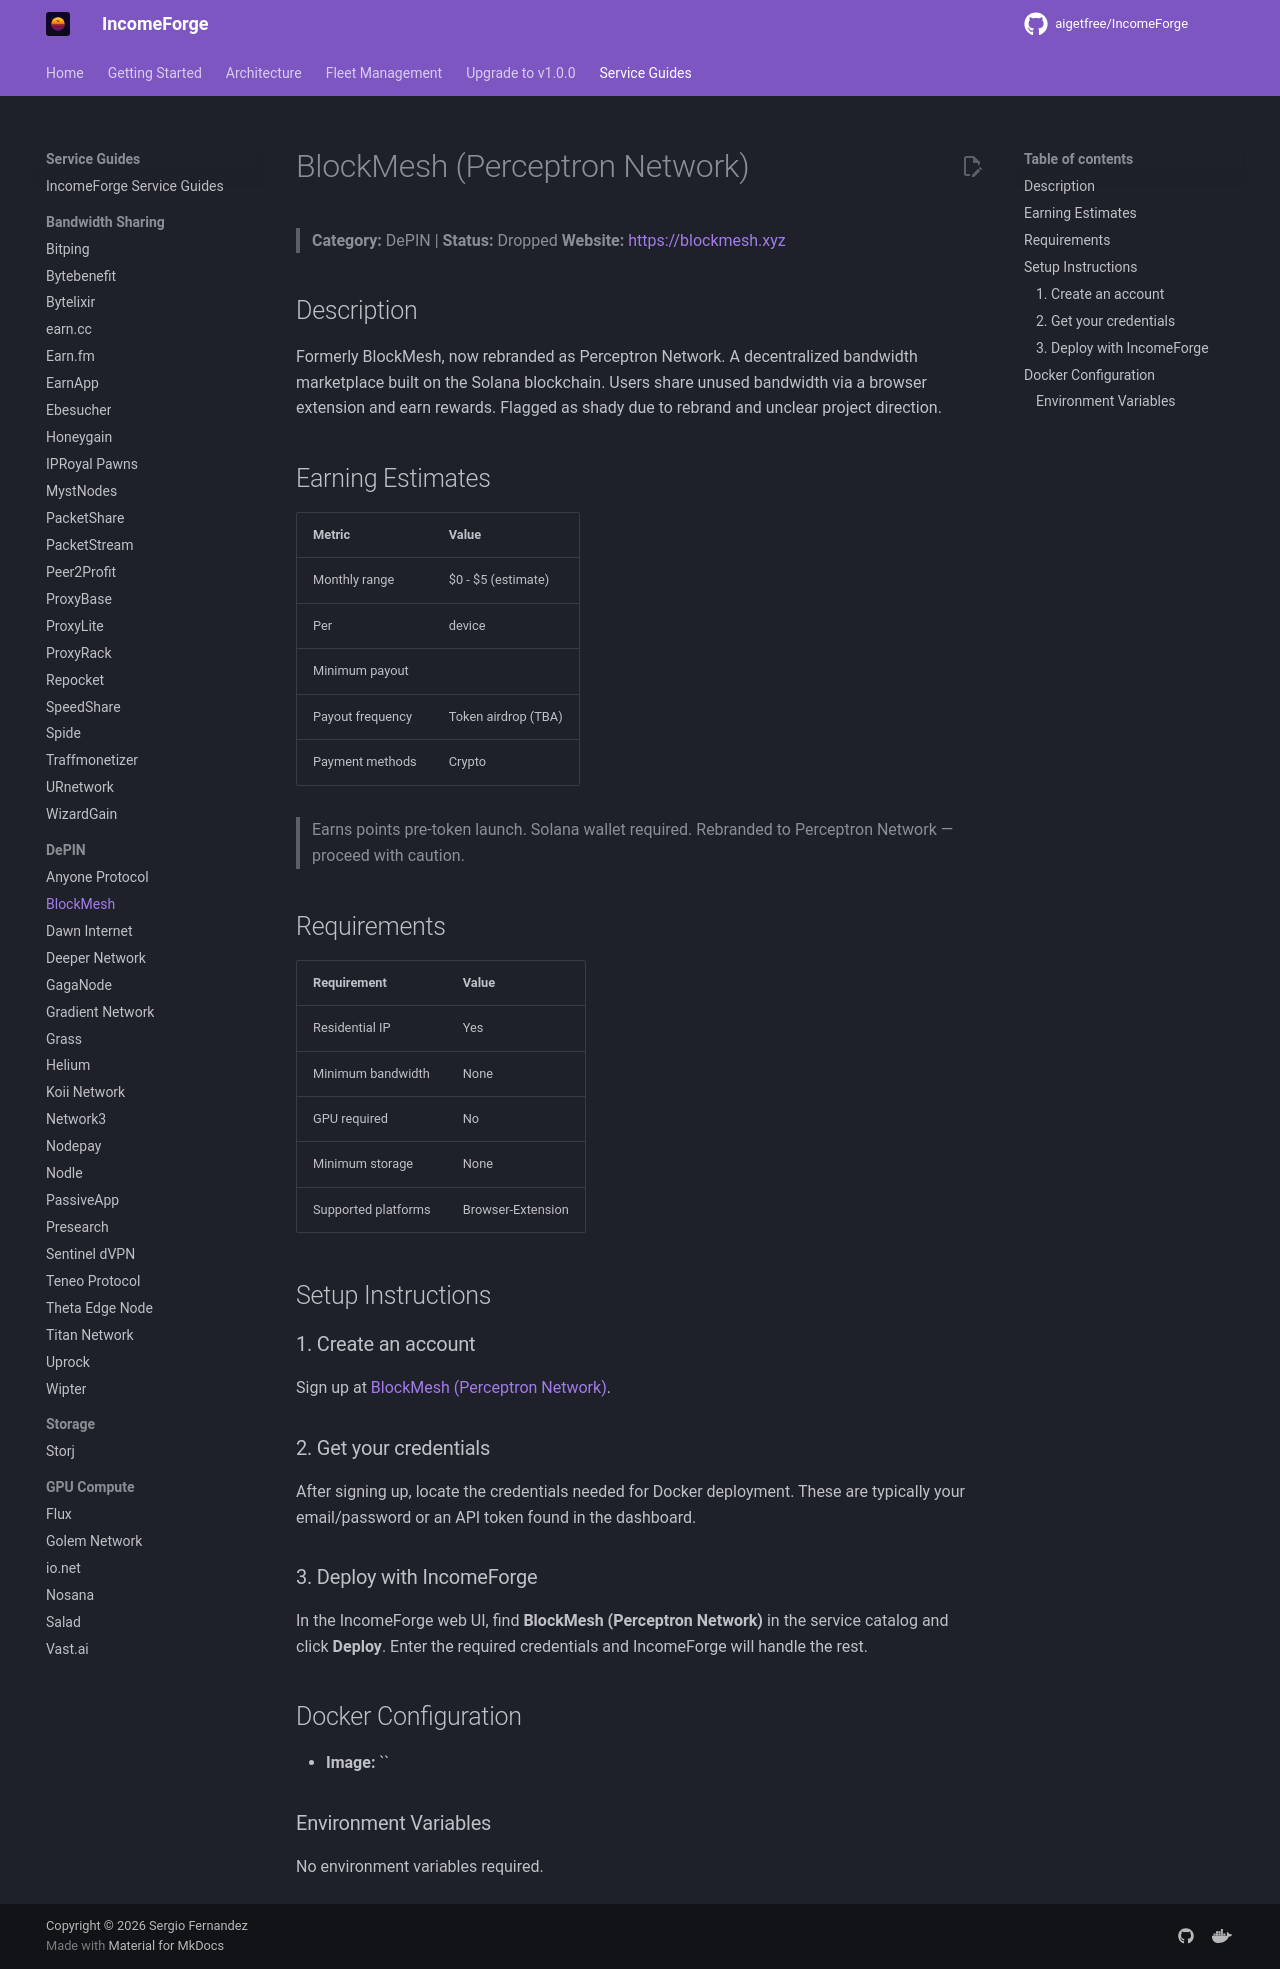

repository: NullTarder/IncomeForge · page: guides/blockmesh/index.html · generator: mkdocs

# BlockMesh (Perceptron Network)

> **Category:** DePIN | **Status:** Dropped
> **Website:** [https://blockmesh.xyz](https://blockmesh.xyz)

## Description

Formerly BlockMesh, now rebranded as Perceptron Network. A decentralized bandwidth marketplace built on the Solana blockchain. Users share unused bandwidth via a browser extension and earn rewards. Flagged as shady due to rebrand and unclear project direction.

## Earning Estimates

| Metric | Value |
|--------|-------|
| Monthly range | $0 - $5 (estimate) |
| Per | device |
| Minimum payout |  |
| Payout frequency | Token airdrop (TBA) |
| Payment methods | Crypto |

> Earns points pre-token launch. Solana wallet required. Rebranded to Perceptron Network — proceed with caution.

## Requirements

| Requirement | Value |
|-------------|-------|
| Residential IP | Yes |
| Minimum bandwidth | None |
| GPU required | No |
| Minimum storage | None |
| Supported platforms | Browser-Extension |

## Setup Instructions

### 1. Create an account

Sign up at [BlockMesh (Perceptron Network)](https://blockmesh.xyz).

### 2. Get your credentials

After signing up, locate the credentials needed for Docker deployment. These are typically your email/password or an API token found in the dashboard.

### 3. Deploy with IncomeForge

In the IncomeForge web UI, find **BlockMesh (Perceptron Network)** in the service catalog and click **Deploy**. Enter the required credentials and IncomeForge will handle the rest.

## Docker Configuration

- **Image:** ``

### Environment Variables

No environment variables required.
